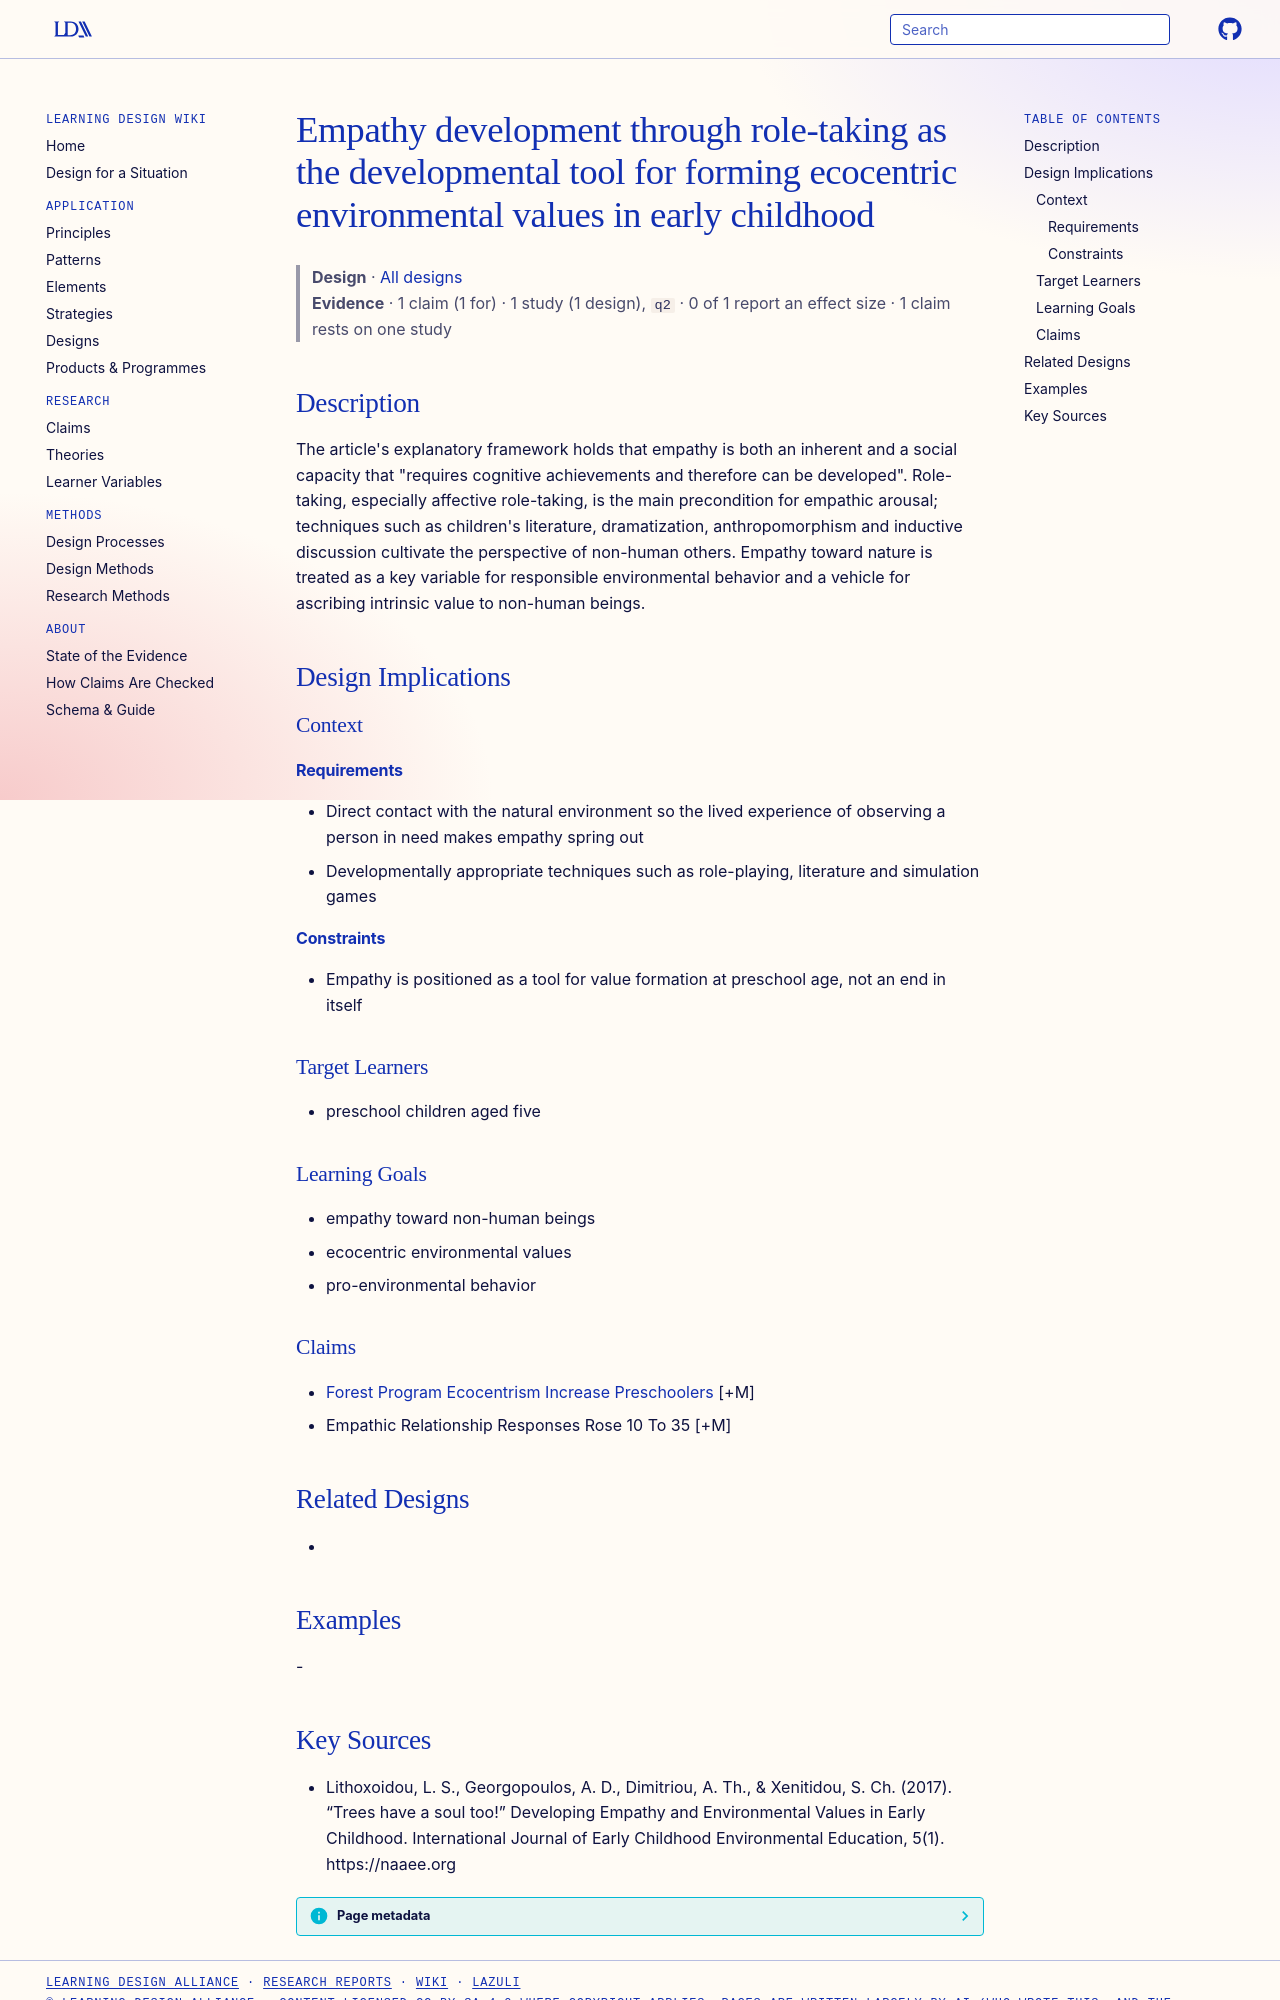

repository: Learning-Design-Alliance/learning-wiki · page: designs/empathy-role-taking-ecocentric-values-framework/index.html · generator: mkdocs

---
type: design
id: empathy-role-taking-ecocentric-values-framework
title: Empathy development through role-taking as the developmental tool for forming ecocentric environmental values in early childhood
description: "The article's explanatory framework holds that empathy is both an inherent and a social capacity that \"requires cognitive achievements and therefore can be developed\"."
status: review
generated:
  by: "process:settle-candidates"
  at: 2026-11-02
sources:
  - id: lithoxoidou-2017
    resource: "https://naaee.org"
    title: "Lithoxoidou, L. S., Georgopoulos, A. D., Dimitriou, A. Th., & Xenitidou, S. Ch. (2017). “Trees have a soul too!” Developing Empathy and Environmental Values in Early Childhood. International Journal of Early Childhood Environmental Education, 5(1). https://naaee.org"
    author: "Lithoxoidou, L. S., Georgopoulos, A. D., Dimitriou, A. Th., & Xenitidou, S. Ch"
---

# Empathy development through role-taking as the developmental tool for forming ecocentric environmental values in early childhood

> **Design** · [All designs](index.md)
> **Evidence** · 1 claim (1 for) · 1 study (1 design), `q2` · 0 of 1 report an effect size · 1 claim rests on one study

## Description
The article's explanatory framework holds that empathy is both an inherent and a social capacity that "requires cognitive achievements and therefore can be developed". Role-taking, especially affective role-taking, is the main precondition for empathic arousal; techniques such as children's literature, dramatization, anthropomorphism and inductive discussion cultivate the perspective of non-human others. Empathy toward nature is treated as a key variable for responsible environmental behavior and a vehicle for ascribing intrinsic value to non-human beings.

## Design Implications

### Context
#### Requirements
- Direct contact with the natural environment so the lived experience of observing a person in need makes empathy spring out
- Developmentally appropriate techniques such as role-playing, literature and simulation games
#### Constraints
- Empathy is positioned as a tool for value formation at preschool age, not an end in itself

### Target Learners
- preschool children aged five

### Learning Goals
- empathy toward non-human beings
- ecocentric environmental values
- pro-environmental behavior

### Claims
- [Forest Program Ecocentrism Increase Preschoolers](../claims/forest-program-ecocentrism-increase-preschoolers.md) [+M]
- Empathic Relationship Responses Rose 10 To 35 [+M]

## Related Designs
- 

## Examples
-
